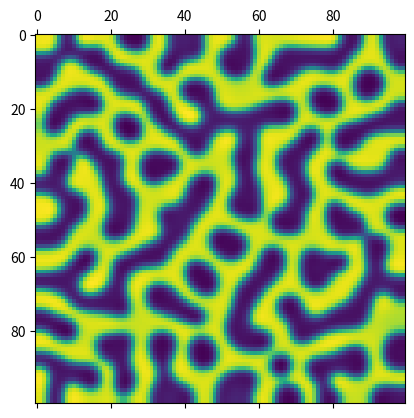

Recreate this plot in Python.
import numpy as np
import matplotlib.pyplot as plt
import matplotlib.animation as animation

a = 2.8e-4
b = 5e-3
tau = 0.1
k = -0.005

size = 100  # size of the 2D grid
dx = 2.0 / size  # space step

T = 20.0  # total time
dt = 0.001  # time step
n = int(T / dt)  # number of iterations

U = np.random.rand(size, size)
V = np.random.rand(size, size)

frames = []


def laplacian(Z):
    Ztop = Z[0:-2, 1:-1]
    Zleft = Z[1:-1, 0:-2]
    Zbottom = Z[2:, 1:-1]
    Zright = Z[1:-1, 2:]
    Zcenter = Z[1:-1, 1:-1]
    return (Ztop + Zleft + Zbottom + Zright - 4 * Zcenter) / dx**2


step_plot = n // T
# We simulate the PDE with the finite difference
# method.
for i in range(n):
    # We compute the Laplacian of u and v.
    deltaU = laplacian(U)
    deltaV = laplacian(V)
    # We take the values of u and v inside the grid.
    Uc = U[1:-1, 1:-1]
    Vc = V[1:-1, 1:-1]
    # We update the variables.
    U[1:-1, 1:-1], V[1:-1, 1:-1] = (
        Uc + dt * (a * deltaU + Uc - Uc**3 - Vc + k),
        Vc + dt * (b * deltaV + Uc - Vc) / tau,
    )
    # Neumann conditions: derivatives at the edges
    # are null.
    for Z in (U, V):
        Z[0, :] = Z[1, :]
        Z[-1, :] = Z[-2, :]
        Z[:, 0] = Z[:, 1]
        Z[:, -1] = Z[:, -2]

    # We plot the state of the system at
    # 9 different times.
    if i % step_plot == 0 and i < T * step_plot:
        frames.append(U.copy())


fig, ax = plt.subplots()
cax = ax.matshow(
    U, cmap="viridis"
)  # initialise scatterplot for viewing, set size of points
frame_text = ax.text(
    0.05,
    0.95,
    "",
    transform=ax.transAxes,
    fontsize=12,
    verticalalignment="top",
)


def update_frame(frame):
    cax.set_array(frames[frame])
    frame_text.set_text(f"Frame: {frame + 1}/{len(frames)}")
    return [cax]


ani = animation.FuncAnimation(fig, update_frame, frames=len(frames), interval=100)
plt.show()
